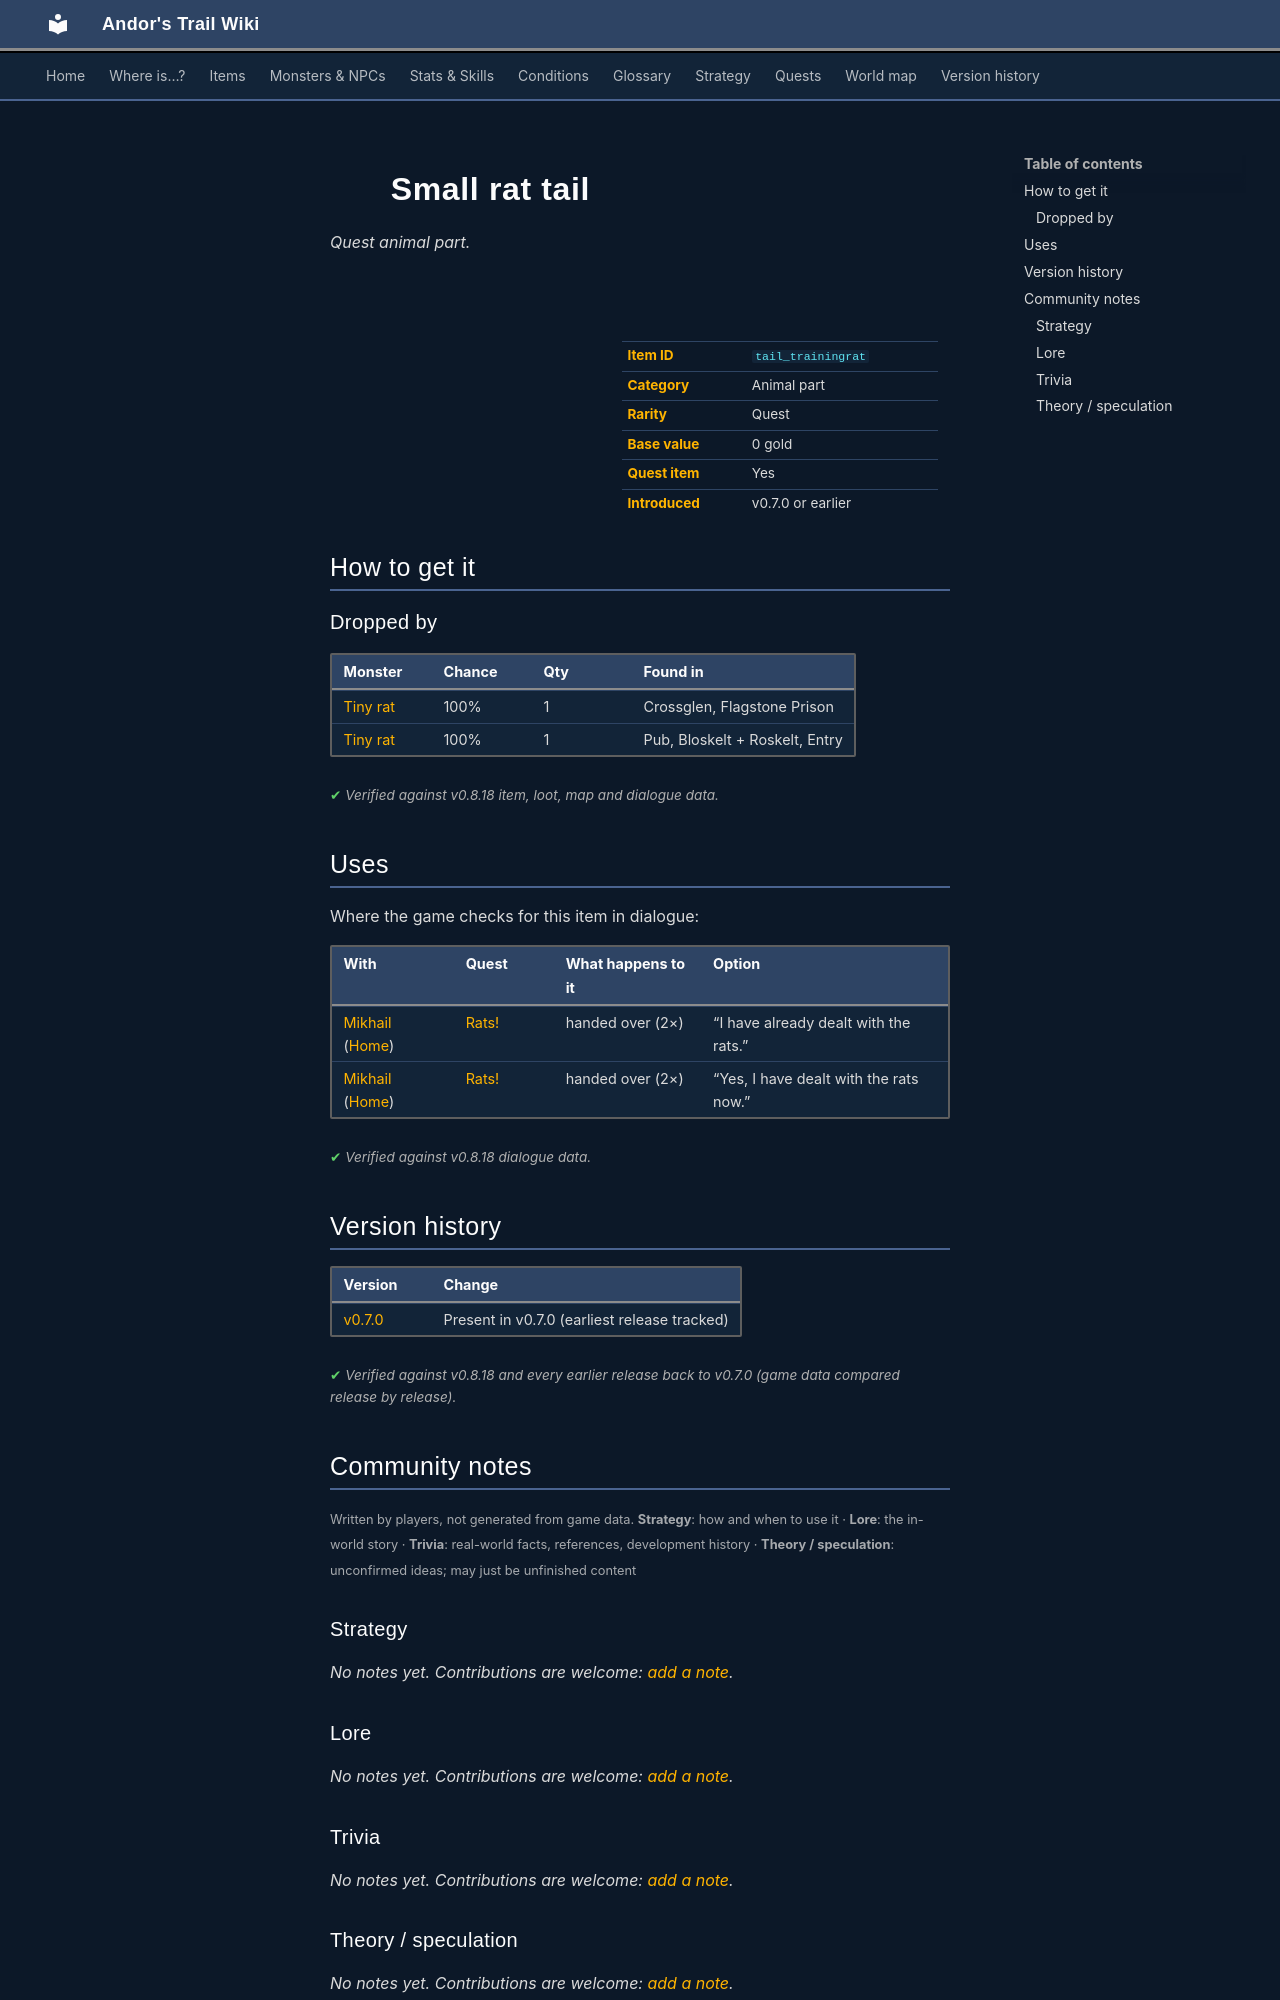

repository: asdfghjkl628/Andor-s-Trail-Wikiiii · page: items/tail_trainingrat/index.html · generator: mkdocs

---
description: "Small rat tail is a quest animal part in Andor's Trail. How to get it: monster drops."
---

# ![](../assets/icons/items/items_misc_38.png){ .sprite } Small rat tail

*Quest animal part.*

<div class="infobox" markdown>

<p class="ib-img"><img class="sprite" src="../../assets/icons/items/items_misc_38.png" alt=""></p>

| | |
|---|---|
| **Item ID** | `tail_trainingrat` |
| **Category** | Animal part |
| **Rarity** | Quest |
| **Base value** | 0 gold |
| **Quest item** | Yes |
| **Introduced** | v0.7.0 or earlier |

</div>

## How to get it

### Dropped by

| Monster | Chance | Qty | Found in |
|---|---|---|---|
| [Tiny rat](../monsters/tiny_rat.md) | 100% | 1 | Crossglen, Flagstone Prison |
| [Tiny rat](../monsters/tiny_rat.md#v-ratdom_maze_rat1) | 100% | 1 | Pub, Bloskelt + Roskelt, Entry |


<p class="verified">Verified against v0.8.18 item, loot, map and dialogue data.</p>

## Uses

Where the game checks for this item in dialogue:

| With | Quest | What happens to it | Option |
|---|---|---|---|
| [Mikhail](../monsters/mikhail.md) ([Home](../maps/home.md)) | [Rats!](../quests/mikhail_rats.md#stage-100) | handed over (2×) | “I have already dealt with the rats.” |
| [Mikhail](../monsters/mikhail.md) ([Home](../maps/home.md)) | [Rats!](../quests/mikhail_rats.md#stage-100) | handed over (2×) | “Yes, I have dealt with the rats now.” |

<p class="verified">Verified against v0.8.18 dialogue data.</p>


## Version history

| Version | Change |
|---|---|
| [v0.7.0](../versions/0.7.0.md) | Present in v0.7.0 (earliest release tracked) |

<p class="verified">Verified against v0.8.18 and every earlier release back to v0.7.0 (game data compared release by release).</p>


## Community notes

<small>Written by players, not generated from game data. **Strategy**: how and when to use it · **Lore**: the in-world story · **Trivia**: real-world facts, references, development history · **Theory / speculation**: unconfirmed ideas; may just be unfinished content</small>

### Strategy

*No notes yet. Contributions are welcome: [add a note](https://github.com/asdfghjkl628/Andor-s-Trail-Wikiiii/new/main/notes/items?filename=tail_trainingrat.md&value=%23%23%20Strategy%0A%0A%3C%21--%20how%20and%20when%20to%20use%20it%20--%3E%0A%0A%23%23%20Lore%0A%0A%3C%21--%20the%20in-world%20story%20--%3E%0A%0A%23%23%20Trivia%0A%0A%3C%21--%20real-world%20facts%2C%20references%2C%20development%20history%20--%3E%0A%0A%23%23%20Theory%20/%20speculation%0A%0A%3C%21--%20unconfirmed%20ideas%3B%20may%20just%20be%20unfinished%20content%20--%3E%0A).*

### Lore

*No notes yet. Contributions are welcome: [add a note](https://github.com/asdfghjkl628/Andor-s-Trail-Wikiiii/new/main/notes/items?filename=tail_trainingrat.md&value=%23%23%20Strategy%0A%0A%3C%21--%20how%20and%20when%20to%20use%20it%20--%3E%0A%0A%23%23%20Lore%0A%0A%3C%21--%20the%20in-world%20story%20--%3E%0A%0A%23%23%20Trivia%0A%0A%3C%21--%20real-world%20facts%2C%20references%2C%20development%20history%20--%3E%0A%0A%23%23%20Theory%20/%20speculation%0A%0A%3C%21--%20unconfirmed%20ideas%3B%20may%20just%20be%20unfinished%20content%20--%3E%0A).*

### Trivia

*No notes yet. Contributions are welcome: [add a note](https://github.com/asdfghjkl628/Andor-s-Trail-Wikiiii/new/main/notes/items?filename=tail_trainingrat.md&value=%23%23%20Strategy%0A%0A%3C%21--%20how%20and%20when%20to%20use%20it%20--%3E%0A%0A%23%23%20Lore%0A%0A%3C%21--%20the%20in-world%20story%20--%3E%0A%0A%23%23%20Trivia%0A%0A%3C%21--%20real-world%20facts%2C%20references%2C%20development%20history%20--%3E%0A%0A%23%23%20Theory%20/%20speculation%0A%0A%3C%21--%20unconfirmed%20ideas%3B%20may%20just%20be%20unfinished%20content%20--%3E%0A).*
